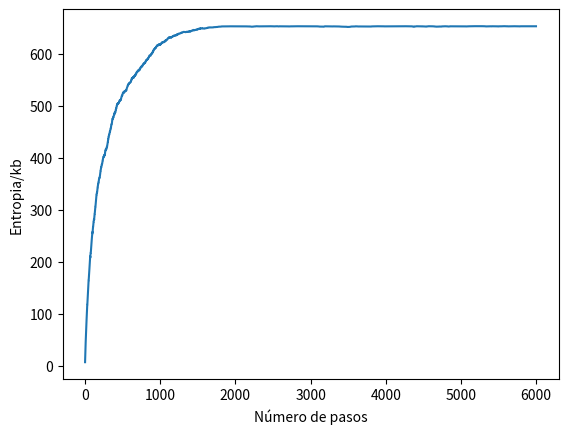

The script that saved this image:
import random as rm
import matplotlib.pyplot as plt
import pandas as pd
import math as mt


np = 600
L_a = []
for i in range(1,np+1):
    L_a.append(i)

L_b = []
L_c = []
tlist = []
numa = []
numb = []
numc = []

numa2 = []
numb2 = []
numc2 = []
entropia = []
p = 0
p_c = 0
p_b = 0


for t in range(10*np):
    tlist.append(t)
    Nrandom = rm.randint(1, np)
    Prandom = rm.random()
    a = Nrandom in L_a
    b = Nrandom in L_b
    c = Nrandom in L_c
          
    if  a == True:        
        p = 1 - len(L_b)/(len(L_a) + len(L_b)/2)
        if Prandom <= p:
            L_a.remove(Nrandom)
            L_b.append(Nrandom)
  
        
    elif  c == True:        
        p = 1 - len(L_b)/(len(L_c) + len(L_b)/2)
        if Prandom <= p:
            L_c.remove(Nrandom)
            L_b.append(Nrandom)            
 
        
    elif b == True:
        p_a = (np - len(L_a))/(2*np)
        p_c = (np - len(L_c))/(2*np)
        if Prandom <= p_a:
            L_b.remove(Nrandom)
            L_a.append(Nrandom)
        elif Prandom >= p_a and Prandom <= p_c + p_a:
            L_b.remove(Nrandom)
            L_c.append(Nrandom)
                     
    if t>5000:
        numa2.append(len(L_a))
            
    numa.append(len(L_a))
    numb.append(len(L_b))
    numc.append(len(L_c))
    entropia.append(mt.log(mt.factorial(np)/(mt.factorial(len(L_a))*mt.factorial(len(L_b))*mt.factorial(len(L_c)))))
    
"""
plt.figure(num=0, dpi=120)
plt.plot(tlist,numa, tlist, numb, tlist,numc)
plt.xlabel("Número de pasos")
plt.ylabel("Partículas en cada contenedor")
plt.legend(['A','B','C'],loc="upper right")


plt.hist(numa2, bins = 19, edgecolor = 'black')
plt.xlabel("Partículas en el contenedor A")
plt.ylabel("Frecuencia")"""

plt.figure(num=0, dpi=120)
plt.plot(tlist,entropia)
plt.xlabel("Número de pasos")
plt.ylabel("Entropia/kb")



